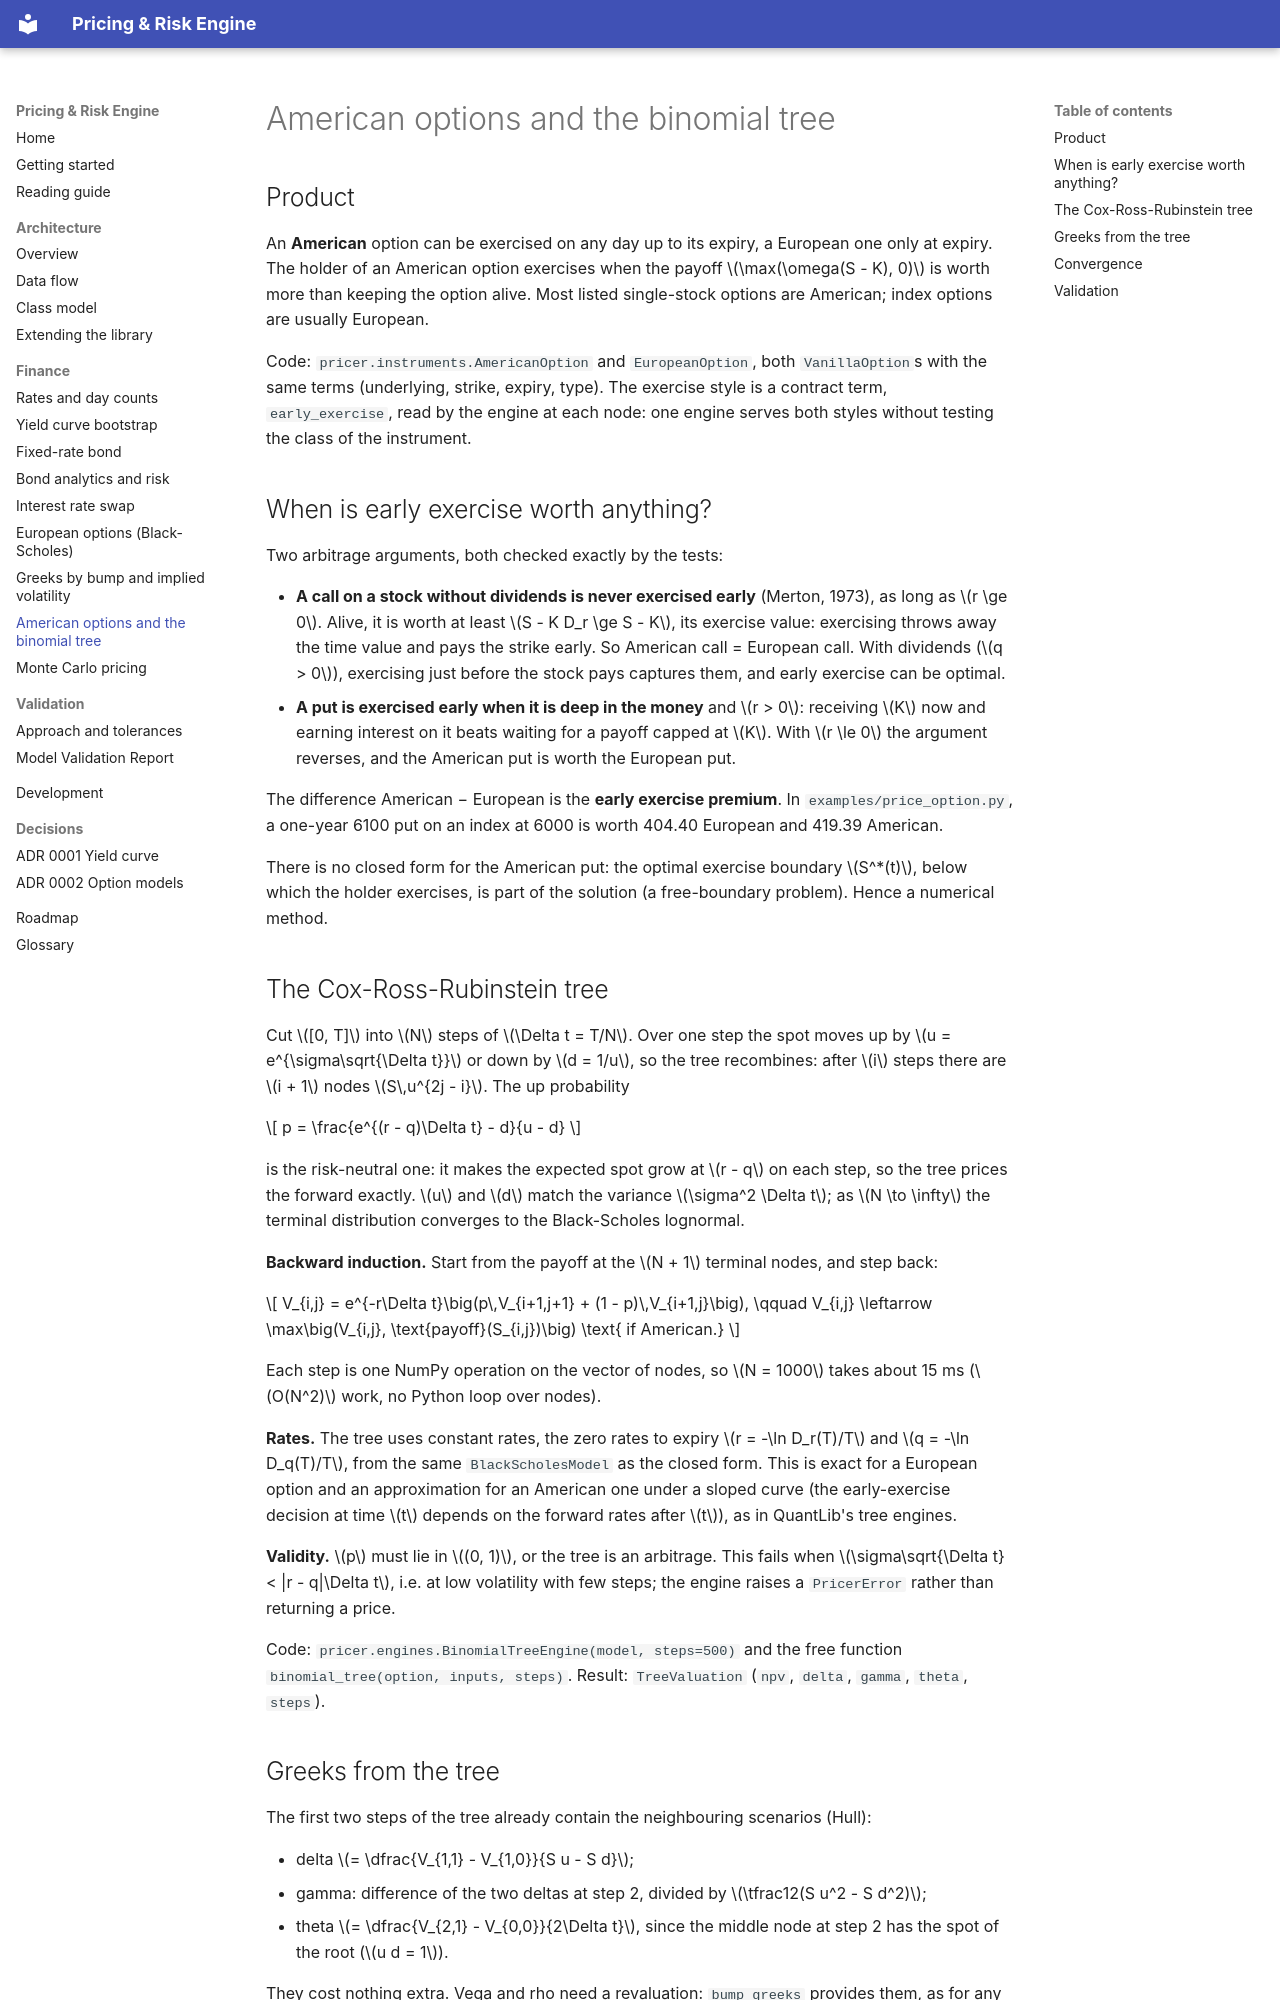

repository: Djewiet/pricing-risk-engine · page: finance/american-options/index.html · generator: mkdocs

# American options and the binomial tree

## Product

An **American** option can be exercised on any day up to its expiry, a European one only
at expiry. The holder of an American option exercises when the payoff
$\max(\omega(S - K), 0)$ is worth more than keeping the option alive. Most listed single-stock
options are American; index options are usually European.

Code: `pricer.instruments.AmericanOption` and `EuropeanOption`, both `VanillaOption`s with
the same terms (underlying, strike, expiry, type). The exercise style is a contract term,
`early_exercise`, read by the engine at each node: one engine serves both styles without
testing the class of the instrument.

## When is early exercise worth anything?

Two arbitrage arguments, both checked exactly by the tests:

- **A call on a stock without dividends is never exercised early** (Merton, 1973), as long as
  $r \ge 0$. Alive, it is worth at least $S - K D_r \ge S - K$, its exercise value: exercising
  throws away the time value and pays the strike early. So American call = European call.
  With dividends ($q > 0$), exercising just before the stock pays captures them, and early
  exercise can be optimal.
- **A put is exercised early when it is deep in the money** and $r > 0$: receiving $K$ now
  and earning interest on it beats waiting for a payoff capped at $K$. With $r \le 0$ the
  argument reverses, and the American put is worth the European put.

The difference American − European is the **early exercise premium**. In
`examples/price_option.py`, a one-year 6100 put on an index at 6000 is worth 404.40 European
and 419.39 American.

There is no closed form for the American put: the optimal exercise boundary $S^*(t)$, below
which the holder exercises, is part of the solution (a free-boundary problem). Hence a
numerical method.

## The Cox-Ross-Rubinstein tree

Cut $[0, T]$ into $N$ steps of $\Delta t = T/N$. Over one step the spot moves up by
$u = e^{\sigma\sqrt{\Delta t}}$ or down by $d = 1/u$, so the tree recombines: after $i$ steps
there are $i + 1$ nodes $S\,u^{2j - i}$. The up probability

$$
p = \frac{e^{(r - q)\Delta t} - d}{u - d}
$$

is the risk-neutral one: it makes the expected spot grow at $r - q$ on each step, so the tree
prices the forward exactly. $u$ and $d$ match the variance $\sigma^2 \Delta t$; as
$N \to \infty$ the terminal distribution converges to the Black-Scholes lognormal.

**Backward induction.** Start from the payoff at the $N + 1$ terminal nodes, and step back:

$$
V_{i,j} = e^{-r\Delta t}\big(p\,V_{i+1,j+1} + (1 - p)\,V_{i+1,j}\big),
\qquad
V_{i,j} \leftarrow \max\big(V_{i,j}, \text{payoff}(S_{i,j})\big) \text{ if American.}
$$

Each step is one NumPy operation on the vector of nodes, so $N = 1000$ takes about 15 ms
($O(N^2)$ work, no Python loop over nodes).

**Rates.** The tree uses constant rates, the zero rates to expiry
$r = -\ln D_r(T)/T$ and $q = -\ln D_q(T)/T$, from the same `BlackScholesModel` as the
closed form. This is exact for a European option and an approximation for an American one
under a sloped curve (the early-exercise decision at time $t$ depends on the forward rates
after $t$), as in QuantLib's tree engines.

**Validity.** $p$ must lie in $(0, 1)$, or the tree is an arbitrage. This fails when
$\sigma\sqrt{\Delta t} < |r - q|\Delta t$, i.e. at low volatility with few steps; the engine
raises a `PricerError` rather than returning a price.

Code: `pricer.engines.BinomialTreeEngine(model, steps=500)` and the free function
`binomial_tree(option, inputs, steps)`. Result: `TreeValuation` (`npv`, `delta`, `gamma`,
`theta`, `steps`).
